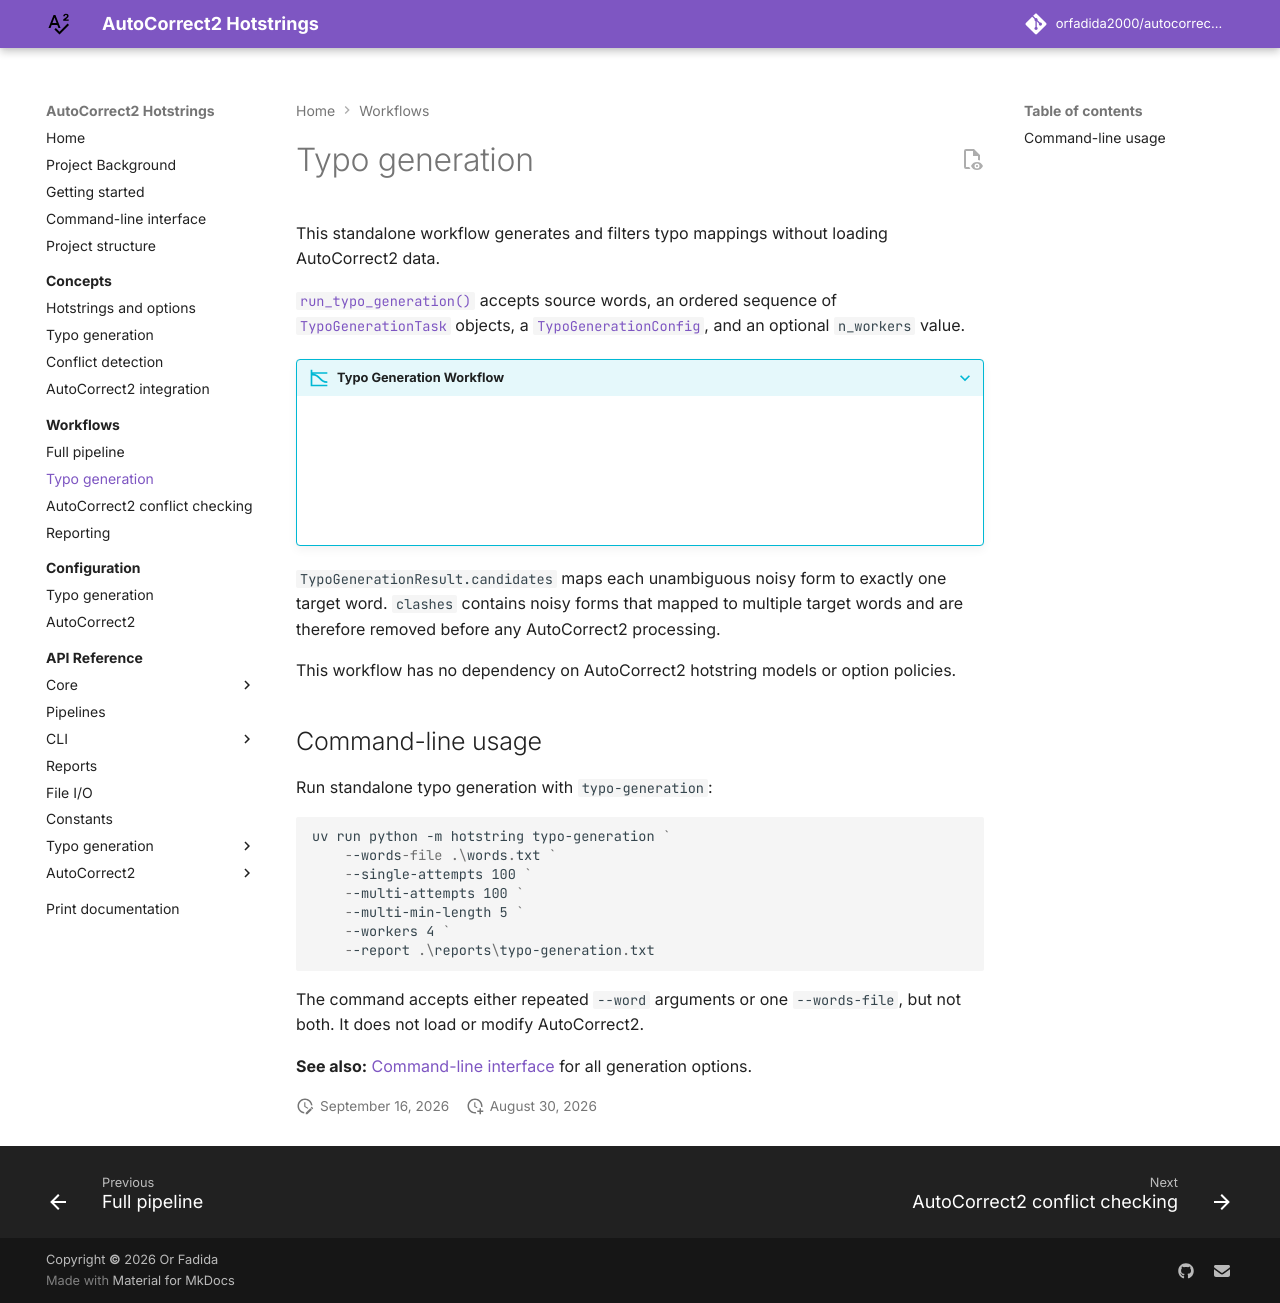

repository: orfadida2000/autocorrect2-hotstring-generation · page: workflows/typo-generation/index.html · generator: mkdocs

# Typo generation

This standalone workflow generates and filters typo mappings without loading
AutoCorrect2 data.

[`run_typo_generation()`][hotstring.pipeline.run_typo_generation] accepts source
words, an ordered sequence of
[`TypoGenerationTask`][hotstring.typo_generation.models.TypoGenerationTask]
objects, a
[`TypoGenerationConfig`][hotstring.typo_generation.models.TypoGenerationConfig],
and an optional `n_workers` value.

???+ info "Typo Generation Workflow"

    ```mermaid
    flowchart TD
        A["Source words"] --> D["Execute typo-generation<br>tasks"]
        B["Generation tasks"] --> D
        C["Configuration<br>and worker count"] --> D
        D --> E["Raw MULTYPO samples"]
        E --> F["Aggregate and classify<br>generated mappings"]
        F --> G["TypoGenerationResult"]
    ```

`TypoGenerationResult.candidates` maps each unambiguous noisy form to exactly
one target word. `clashes` contains noisy forms that mapped to multiple target
words and are therefore removed before any AutoCorrect2 processing.

This workflow has no dependency on AutoCorrect2 hotstring models or option
policies.

## Command-line usage

Run standalone typo generation with `typo-generation`:

```powershell
uv run python -m hotstring typo-generation `
    --words-file .\words.txt `
    --single-attempts 100 `
    --multi-attempts 100 `
    --multi-min-length 5 `
    --workers 4 `
    --report .\reports\typo-generation.txt
```

The command accepts either repeated `--word` arguments or one `--words-file`,
but not both. It does not load or modify AutoCorrect2.

**See also:** [Command-line interface](../command-line.md) for all generation options.
